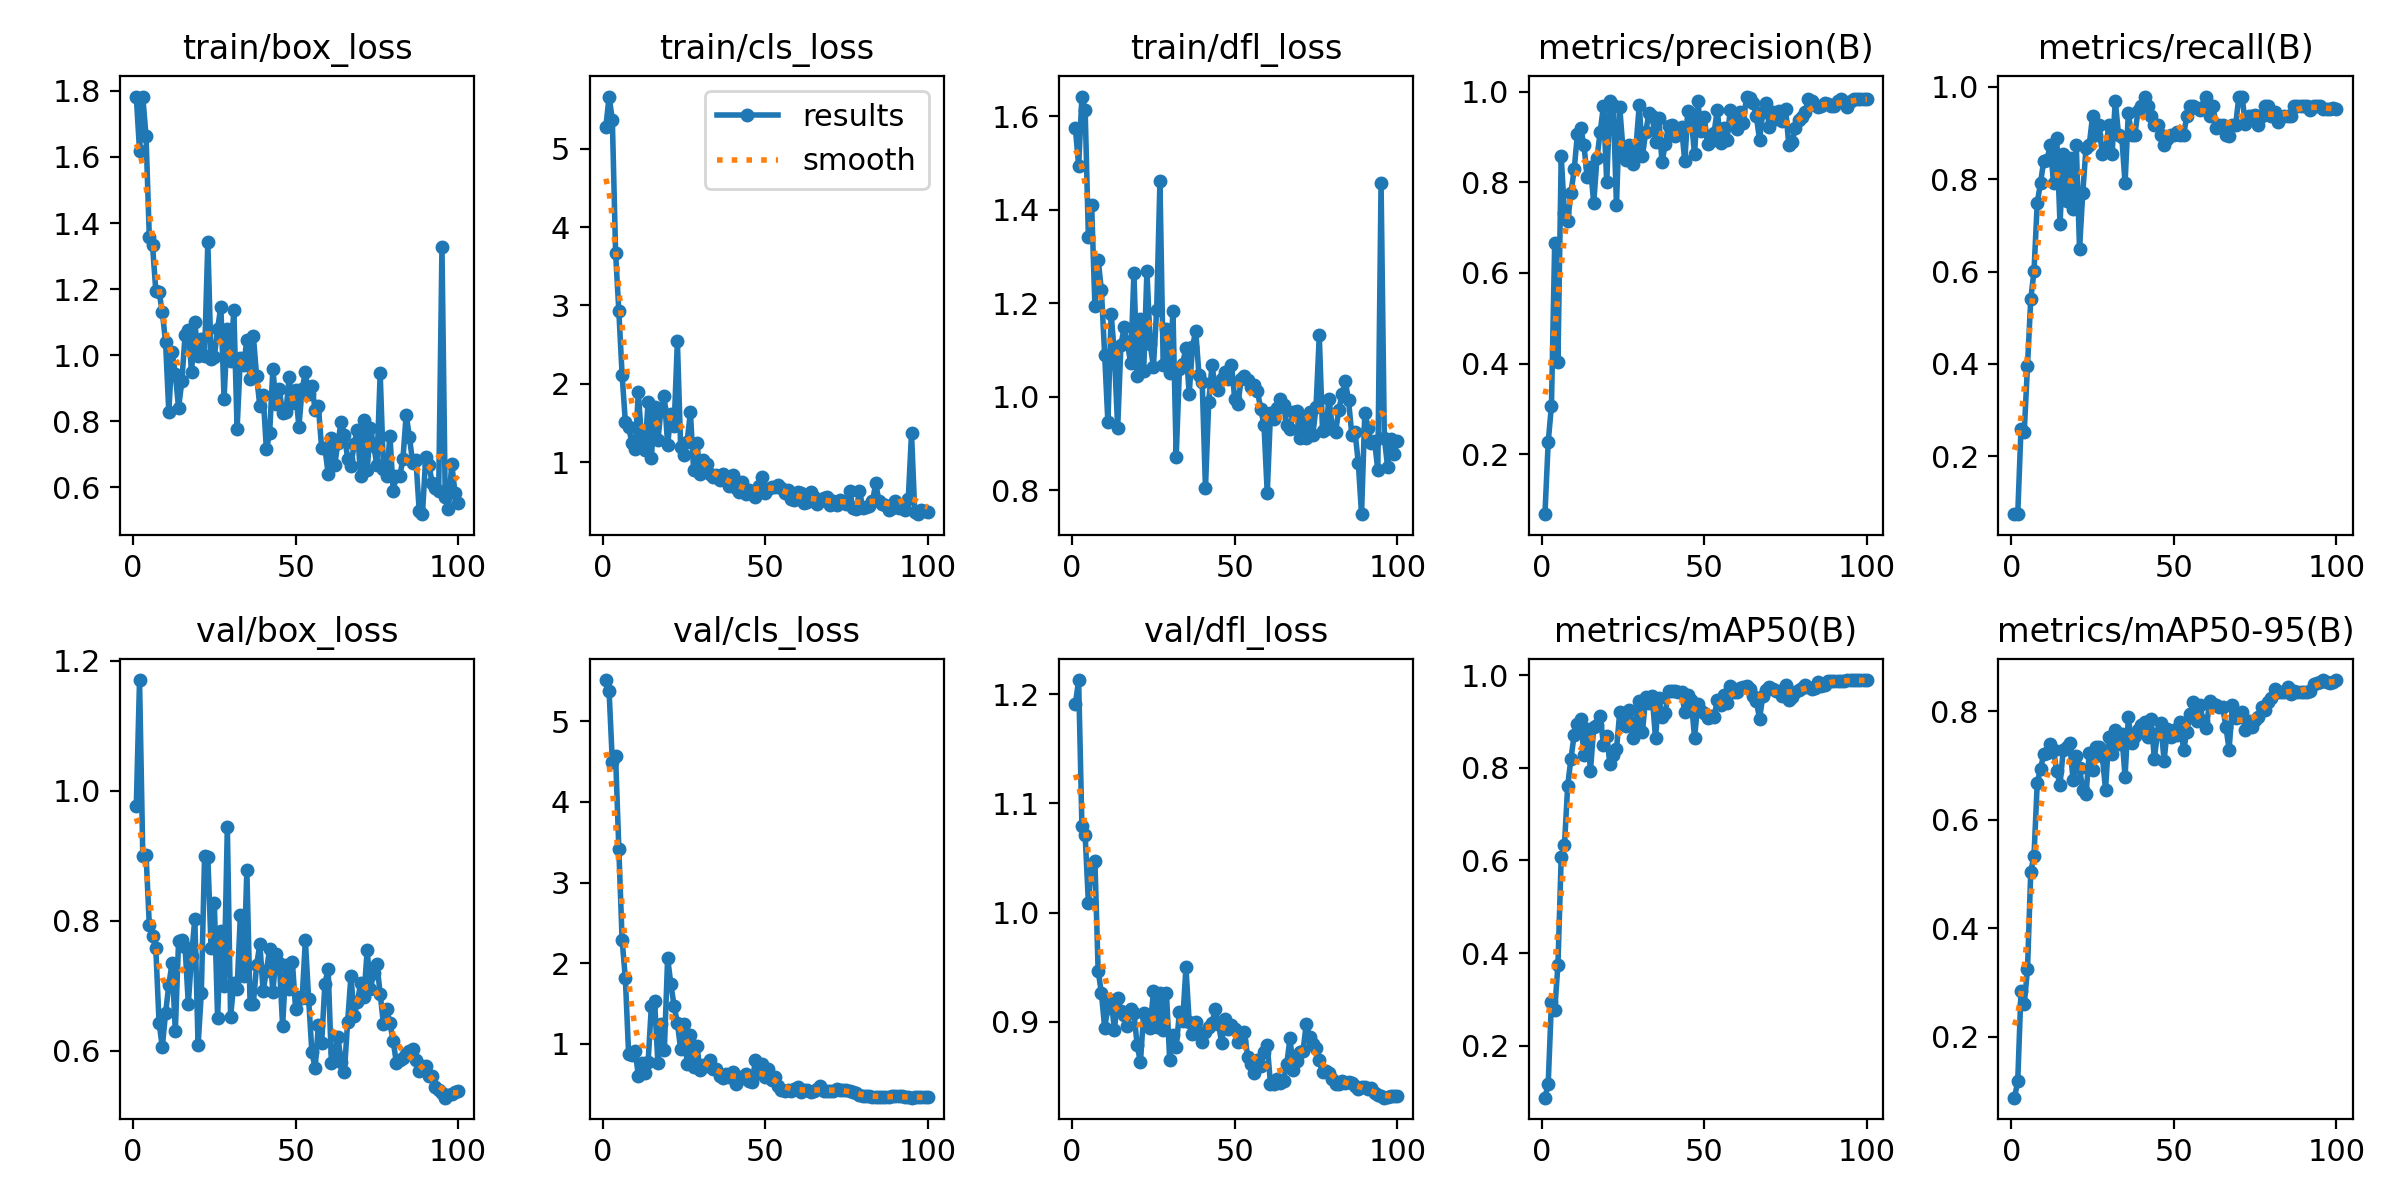

The file beside this chart, header and first rows:
epoch, time, train/box_loss, train/cls_loss, train/dfl_loss, metrics/precision(B), metrics/recall(B), metrics/mAP50(B), metrics/mAP50-95(B), val/box_loss, val/cls_loss, val/dfl_loss, lr/pg0, lr/pg1, lr/pg2
1, 4.006, 1.783, 5.277, 1.574, 0.06772, 0.07407, 0.08799, 0.08721, 0.9763, 5.513, 1.191, 0.0964, 0.0004, 0.0004
2, 6.276, 1.619, 5.666, 1.493, 0.2264, 0.07407, 0.1179, 0.1176, 1.17, 5.375, 1.213, 0.0919, 0.0008998, 0.0008998
3, 8.625, 1.782, 5.367, 1.642, 0.307, 0.2593, 0.2943, 0.2839, 0.8991, 4.492, 1.079, 0.0874, 0.001399, 0.001399
4, 10.92, 1.662, 3.67, 1.614, 0.6667, 0.2521, 0.2762, 0.2599, 0.9016, 4.569, 1.071, 0.0829, 0.001896, 0.001896
5, 13.25, 1.359, 2.926, 1.341, 0.403, 0.3957, 0.3747, 0.3236, 0.7939, 3.413, 1.008, 0.07839, 0.002391, 0.002391
6, 15.58, 1.332, 2.116, 1.41, 0.8582, 0.5397, 0.6065, 0.5038, 0.7759, 2.288, 1.045, 0.07388, 0.002882, 0.002882
7, 17.79, 1.195, 1.512, 1.194, 0.7328, 0.6008, 0.6329, 0.5334, 0.7575, 1.812, 1.048, 0.06937, 0.00337, 0.00337
8, 20.05, 1.191, 1.454, 1.294, 0.7138, 0.7492, 0.7618, 0.668, 0.6433, 0.8764, 0.9467, 0.06485, 0.003854, 0.003854
9, 22.33, 1.131, 1.243, 1.228, 0.7766, 0.7917, 0.82, 0.6937, 0.606, 0.8567, 0.9264, 0.06033, 0.004332, 0.004332
10, 24.61, 1.04, 1.165, 1.09, 0.8286, 0.8403, 0.8715, 0.7203, 0.6579, 0.9127, 0.8947, 0.0558, 0.004804, 0.004804
11, 26.75, 0.8281, 1.89, 0.9454, 0.9077, 0.8419, 0.8946, 0.7225, 0.7009, 0.6014, 0.913, 0.05127, 0.005269, 0.005269
12, 28.93, 1.009, 1.274, 1.177, 0.9189, 0.875, 0.9059, 0.7399, 0.7356, 0.7584, 0.9202, 0.04673, 0.005727, 0.005727
13, 31.06, 0.9441, 1.15, 1.092, 0.8818, 0.7917, 0.8282, 0.7279, 0.6298, 0.6344, 0.8928, 0.04218, 0.006178, 0.006178
14, 33.27, 0.8402, 1.765, 0.9332, 0.8108, 0.8895, 0.8842, 0.6889, 0.7685, 0.7702, 0.922, 0.03762, 0.006619, 0.006619
15, 35.44, 0.9209, 1.051, 1.11, 0.8332, 0.7025, 0.7936, 0.6639, 0.771, 1.47, 0.91, 0.03305, 0.007051, 0.007051
16, 37.56, 1.06, 1.698, 1.149, 0.7543, 0.8542, 0.8873, 0.7285, 0.7593, 1.524, 0.9059, 0.02847, 0.007474, 0.007474
17, 39.67, 1.077, 1.277, 1.115, 0.8528, 0.7538, 0.8935, 0.7331, 0.6724, 0.7631, 0.8965, 0.02389, 0.007886, 0.007886
18, 41.9, 0.9492, 1.685, 1.072, 0.912, 0.8461, 0.9129, 0.7403, 0.7462, 1.24, 0.9114, 0.01929, 0.008287, 0.008287
19, 44.12, 1.1, 1.845, 1.264, 0.9688, 0.7352, 0.8492, 0.6734, 0.8032, 0.9242, 0.9085, 0.01468, 0.008676, 0.008676
20, 46.33, 0.9977, 1.223, 1.044, 0.7999, 0.875, 0.8691, 0.7179, 0.6083, 2.063, 0.8784, 0.01005, 0.009053, 0.009053
21, 48.44, 1.048, 1.611, 1.166, 0.9793, 0.6495, 0.8079, 0.6945, 0.6892, 1.737, 0.863, 0.009055, 0.009055, 0.009055
22, 50.56, 0.9989, 1.456, 1.055, 0.9717, 0.7708, 0.827, 0.6553, 0.8992, 1.466, 0.908, 0.008961, 0.008961, 0.008961
23, 52.71, 1.343, 2.545, 1.27, 0.7497, 0.8685, 0.8396, 0.6466, 0.8981, 1.258, 0.9032, 0.008864, 0.008864, 0.008864
24, 54.92, 0.9878, 1.193, 1.112, 0.966, 0.875, 0.9203, 0.7232, 0.7589, 0.9321, 0.8947, 0.008763, 0.008763, 0.008763
25, 57.13, 0.9953, 1.093, 1.064, 0.8722, 0.936, 0.8952, 0.6915, 0.8278, 1.238, 0.9278, 0.008658, 0.008658, 0.008658
26, 59.25, 1.079, 1.262, 1.187, 0.8503, 0.8958, 0.8903, 0.7331, 0.6508, 0.7497, 0.8956, 0.00855, 0.00855, 0.00855
27, 61.39, 1.147, 1.635, 1.462, 0.8825, 0.9167, 0.9252, 0.7329, 0.7837, 1.104, 0.926, 0.008439, 0.008439, 0.008439
28, 63.67, 0.868, 0.9006, 1.068, 0.841, 0.8542, 0.8655, 0.7174, 0.7003, 0.7063, 0.8921, 0.008323, 0.008323, 0.008323
29, 65.92, 1.08, 1.25, 1.145, 0.8779, 0.8612, 0.8996, 0.655, 0.9449, 0.9709, 0.9266, 0.008205, 0.008205, 0.008205
30, 68.03, 0.9829, 0.8442, 1.05, 0.9709, 0.9167, 0.9453, 0.7521, 0.6519, 0.6689, 0.8651, 0.008084, 0.008084, 0.008084
31, 70.23, 1.138, 1.028, 1.184, 0.8586, 0.8536, 0.8783, 0.7209, 0.7047, 0.7314, 0.8883, 0.00796, 0.00796, 0.00796
32, 72.35, 0.776, 0.9721, 0.8726, 0.912, 0.9702, 0.9533, 0.7655, 0.6957, 0.7276, 0.8766, 0.007832, 0.007832, 0.007832
33, 74.59, 0.9921, 0.844, 1.06, 0.9529, 0.8958, 0.94, 0.7397, 0.8082, 0.8003, 0.909, 0.007702, 0.007702, 0.007702
34, 76.73, 0.9717, 0.8126, 1.071, 0.9459, 0.8911, 0.9541, 0.757, 0.715, 0.6903, 0.9007, 0.00757, 0.00757, 0.00757
35, 78.81, 1.045, 0.8316, 1.105, 0.8893, 0.7909, 0.864, 0.6788, 0.8774, 0.6868, 0.9498, 0.007435, 0.007435, 0.007435
36, 80.91, 0.927, 0.7665, 1.007, 0.9424, 0.9433, 0.9517, 0.7882, 0.6716, 0.5969, 0.8998, 0.007297, 0.007297, 0.007297
37, 83.13, 1.058, 0.8496, 1.106, 0.8441, 0.8958, 0.9089, 0.7409, 0.6727, 0.5735, 0.889, 0.007158, 0.007158, 0.007158
38, 85.37, 0.9369, 0.797, 1.141, 0.884, 0.8958, 0.919, 0.7549, 0.7318, 0.625, 0.8999, 0.007016, 0.007016, 0.007016
39, 87.53, 0.845, 0.6945, 1.048, 0.9243, 0.9488, 0.9658, 0.7649, 0.7643, 0.5917, 0.8885, 0.006872, 0.006872, 0.006872
40, 89.64, 0.8811, 0.831, 1.031, 0.9254, 0.9583, 0.9664, 0.7745, 0.692, 0.6487, 0.8811, 0.006727, 0.006727, 0.006727
41, 91.8, 0.7151, 0.6736, 0.8043, 0.9012, 0.9792, 0.9649, 0.7794, 0.7221, 0.5042, 0.891, 0.00658, 0.00658, 0.00658
42, 94.03, 0.7632, 0.6131, 0.9895, 0.9057, 0.9583, 0.9635, 0.7514, 0.7561, 0.59, 0.8951, 0.006431, 0.006431, 0.006431
43, 96.2, 0.958, 0.7506, 1.067, 0.9222, 0.9375, 0.9628, 0.7863, 0.6906, 0.5693, 0.8989, 0.006281, 0.006281, 0.006281
44, 98.31, 0.8509, 0.5983, 1.02, 0.8464, 0.9167, 0.9207, 0.7126, 0.749, 0.6283, 0.9118, 0.00613, 0.00613, 0.00613
45, 100.4, 0.8963, 0.6471, 1.015, 0.958, 0.9167, 0.9562, 0.7603, 0.7349, 0.539, 0.8978, 0.005978, 0.005978, 0.005978
46, 102.7, 0.8238, 0.6109, 1.038, 0.9408, 0.8958, 0.9468, 0.7775, 0.6379, 0.524, 0.8808, 0.005824, 0.005824, 0.005824
47, 104.8, 0.8267, 0.5529, 1.053, 0.8616, 0.875, 0.8649, 0.7082, 0.7321, 0.7956, 0.9029, 0.00567, 0.00567, 0.00567
48, 107, 0.933, 0.7005, 1.039, 0.9804, 0.8862, 0.9371, 0.7669, 0.6954, 0.6366, 0.8933, 0.005516, 0.005516, 0.005516
49, 109.2, 0.8566, 0.8135, 1.069, 0.9135, 0.8958, 0.9223, 0.7528, 0.7369, 0.7435, 0.8967, 0.005361, 0.005361, 0.005361
50, 111.3, 0.8933, 0.6006, 0.9957, 0.9442, 0.8958, 0.9188, 0.7654, 0.6641, 0.5805, 0.893, 0.005205, 0.005205, 0.005205
51, 113.5, 0.784, 0.6537, 0.9845, 0.8845, 0.9031, 0.9071, 0.7563, 0.6822, 0.6823, 0.8811, 0.00505, 0.00505, 0.00505
52, 115.7, 0.8978, 0.6876, 1.039, 0.892, 0.8958, 0.9109, 0.78, 0.6805, 0.5539, 0.8822, 0.004895, 0.004895, 0.004895
53, 117.8, 0.9478, 0.6804, 1.044, 0.9089, 0.8958, 0.9099, 0.7274, 0.77, 0.5872, 0.8902, 0.004739, 0.004739, 0.004739
54, 120, 0.8819, 0.7027, 1.036, 0.9597, 0.9375, 0.9456, 0.7616, 0.6795, 0.4781, 0.8675, 0.004584, 0.004584, 0.004584
55, 122.1, 0.908, 0.6642, 1.022, 0.8867, 0.9583, 0.9361, 0.7947, 0.5978, 0.4291, 0.8611, 0.00443, 0.00443, 0.00443
56, 124.2, 0.8345, 0.6025, 1.026, 0.9193, 0.9583, 0.9579, 0.8163, 0.5733, 0.4072, 0.8528, 0.004276, 0.004276, 0.004276
57, 126.4, 0.8453, 0.6485, 1.013, 0.8939, 0.9542, 0.9407, 0.782, 0.6396, 0.4291, 0.8647, 0.004122, 0.004122, 0.004122
58, 128.7, 0.7183, 0.535, 0.9737, 0.9595, 0.9503, 0.9767, 0.8112, 0.6114, 0.4133, 0.8599, 0.00397, 0.00397, 0.00397
59, 130.8, 0.7197, 0.5144, 0.9401, 0.9394, 0.9562, 0.9631, 0.7823, 0.7032, 0.4434, 0.8721, 0.003819, 0.003819, 0.003819
60, 132.9, 0.6419, 0.6135, 0.7938, 0.9169, 0.9771, 0.964, 0.7686, 0.7262, 0.4648, 0.8787, 0.003669, 0.003669, 0.003669
... 40 more rows
